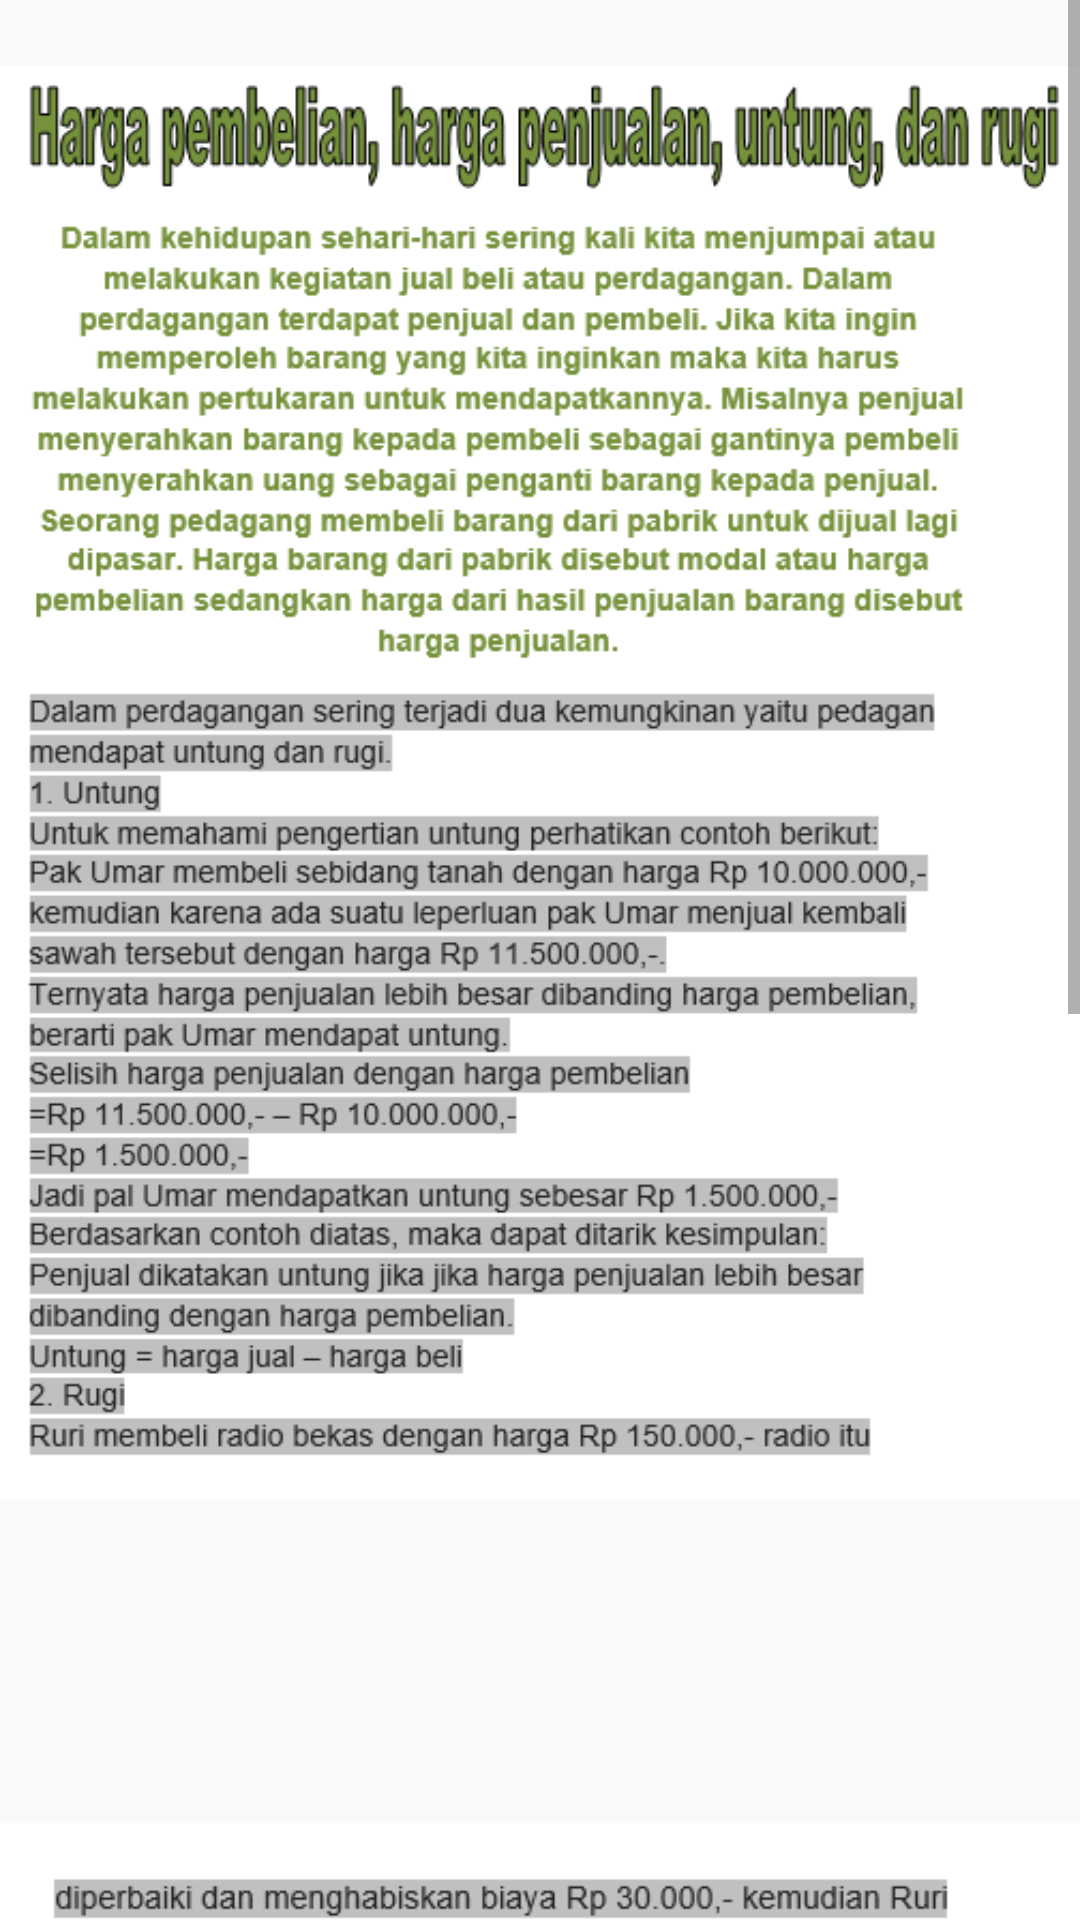

Produce the Android XML layout that renders to this screen, including the resource entries it uses.
<!-- AndroidManifest.xml: application theme AppTheme -->
<!-- res/layout/activity_aritmetika2.xml -->
<?xml version="1.0" encoding="utf-8"?>
<ScrollView xmlns:android="http://schemas.android.com/apk/res/android"
    xmlns:app="http://schemas.android.com/apk/res-auto"
    xmlns:tools="http://schemas.android.com/tools"
    android:layout_width="match_parent"
    android:layout_height="match_parent"
    tools:context=".Aritmetika2">

    <LinearLayout
        android:layout_width="wrap_content"
        android:layout_height="wrap_content">
        <android.support.constraint.ConstraintLayout
            android:layout_width="wrap_content"
            android:layout_height="wrap_content">

            <ImageView
                android:id="@+id/imageView"
                android:layout_width="wrap_content"
                android:layout_height="522dp"

                android:src="@drawable/aritmatika1txt"
                app:layout_constraintBottom_toBottomOf="parent"
                app:layout_constraintEnd_toEndOf="parent"
                app:layout_constraintHorizontal_bias="0.0"
                app:layout_constraintStart_toStartOf="parent"
                app:layout_constraintTop_toTopOf="parent"
                app:layout_constraintVertical_bias="0.0" />

            <ImageView
                android:layout_width="wrap_content"
                android:layout_height="wrap_content"
                android:src="@drawable/aritmatika2txt"
                app:layout_constraintBottom_toBottomOf="parent"
                app:layout_constraintEnd_toEndOf="parent"
                app:layout_constraintHorizontal_bias="0.0"
                app:layout_constraintStart_toStartOf="parent"
                app:layout_constraintTop_toBottomOf="@+id/imageView"
                app:layout_constraintVertical_bias="1.0" />


        </android.support.constraint.ConstraintLayout>
    </LinearLayout>
</ScrollView>
<!-- resources referenced by this layout -->
<resources>
  <!-- drawable aritmatika1txt: png bitmap (drawable, 60798 bytes) -->
  <!-- drawable aritmatika2txt: png bitmap (drawable, 45880 bytes) -->
  <style name="AppTheme" parent="Theme.AppCompat.Light.NoActionBar">
          
          <item name="colorPrimary">@color/abuabu</item>
      </style>
  <color name="abuabu">#D1C4E9</color>
</resources>
